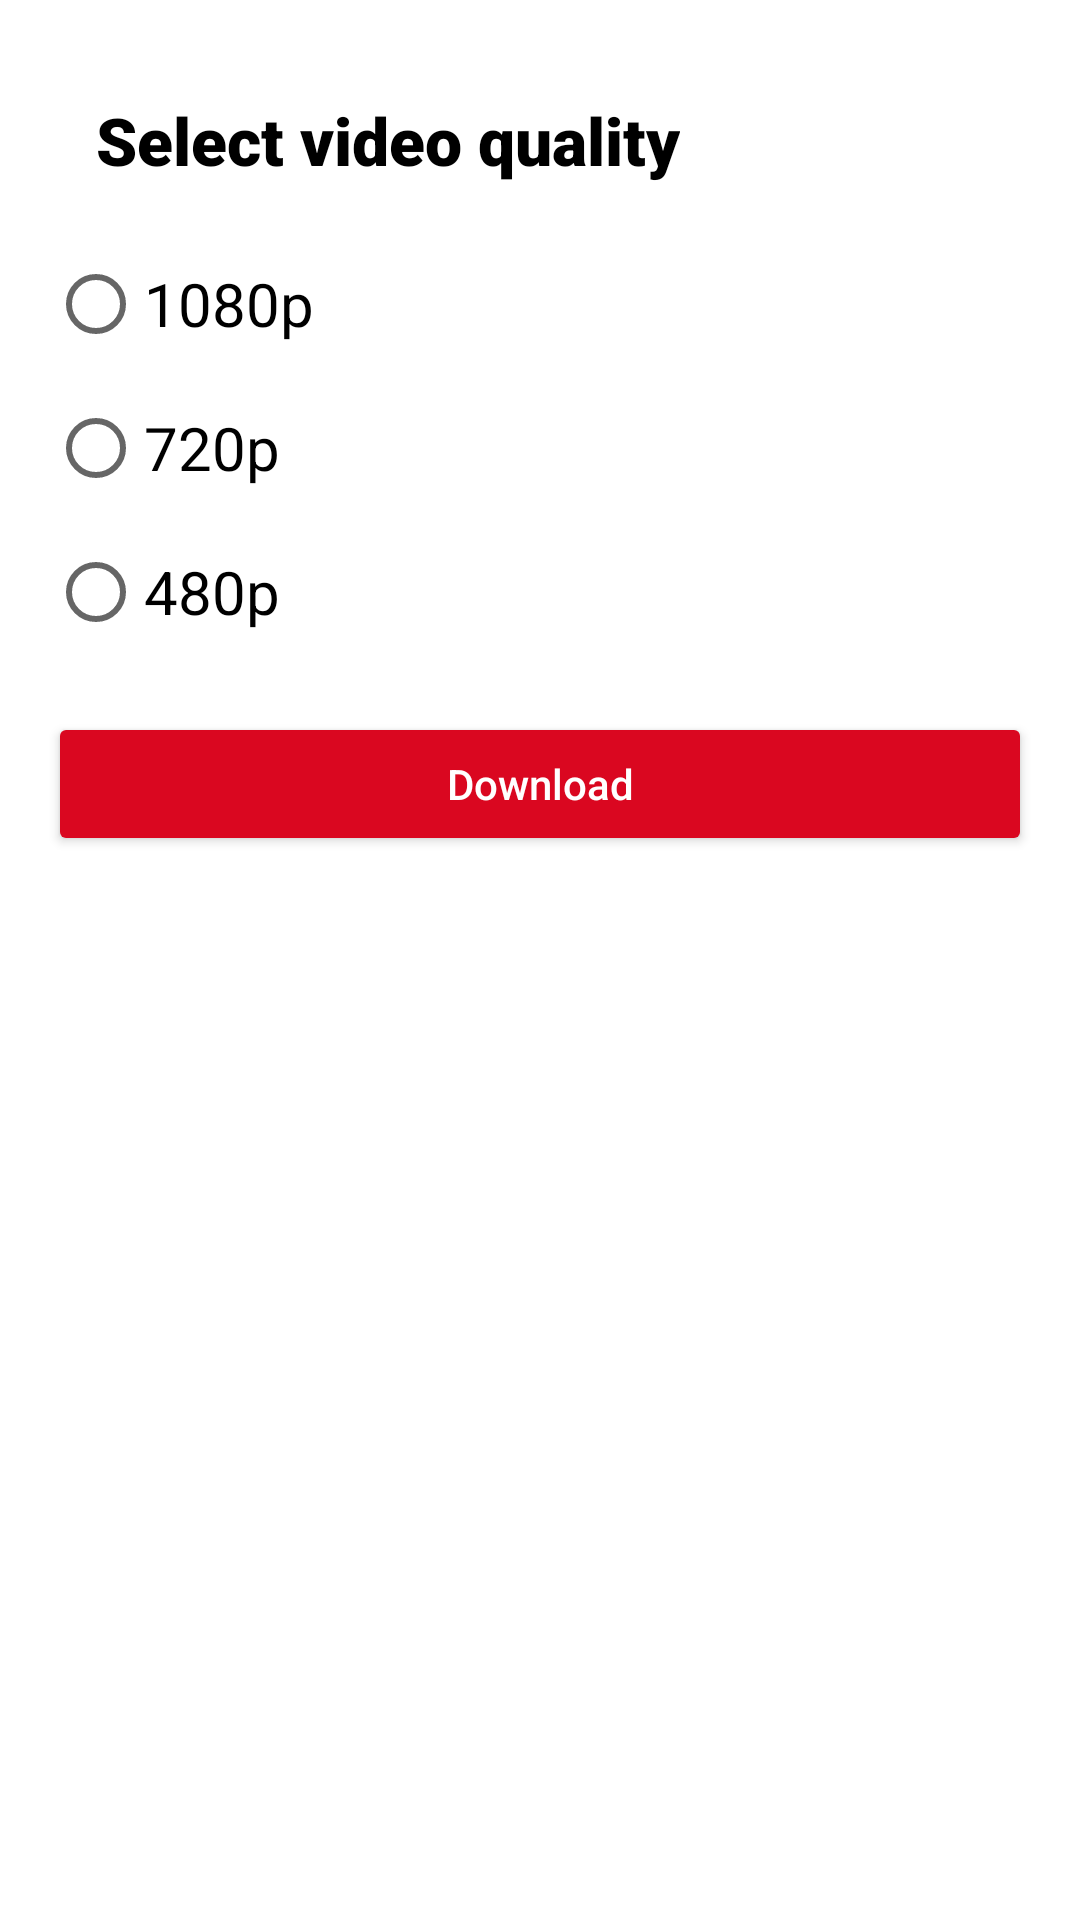

Android layout source for this screen:
<!-- AndroidManifest.xml: application theme Theme.Youtube_6month -->
<!-- res/layout/download.xml -->
<?xml version="1.0" encoding="utf-8"?>
<androidx.constraintlayout.widget.ConstraintLayout xmlns:android="http://schemas.android.com/apk/res/android"
    android:layout_width="287dp"
    android:layout_height="350dp"
    xmlns:tools="http://schemas.android.com/tools">
    
    <LinearLayout
        android:layout_width="match_parent"
        android:layout_height="wrap_content"
        android:orientation="vertical"
        android:padding="16dp"
        tools:ignore="MissingConstraints">

        <TextView
            android:id="@+id/tv_title"
            android:layout_width="wrap_content"
            android:layout_height="wrap_content"
            android:layout_margin="16dp"
            android:fontFamily="sans-serif-black"
            android:text="@string/Select_video_quality"
            android:textColor="@color/black"
            android:textSize="22sp" />

        <RadioGroup
            android:id="@+id/radioGroup"
            android:layout_width="match_parent"
            android:layout_height="wrap_content"
            android:orientation="vertical">

            <RadioButton
                android:id="@+id/radioButton1080"
                android:layout_width="match_parent"
                android:layout_height="wrap_content"
                android:text="@string/_1080"
                android:textSize="20sp"/>

            <RadioButton
                android:id="@+id/radioButton720"
                android:layout_width="match_parent"
                android:layout_height="wrap_content"
                android:text="@string/_720"
                android:textSize="20sp"/>

            <RadioButton
                android:selectAllOnFocus="true"
                android:id="@+id/radioButton480"
                android:layout_width="match_parent"
                android:layout_height="wrap_content"
                android:text="@string/_480"
                android:textSize="20sp"/>

            <Button
                android:id="@+id/btn_download"
                android:layout_width="match_parent"
                android:layout_height="wrap_content"
                android:text="@string/download_"
                android:textAllCaps="false"
                android:textColor="@color/white"
                android:backgroundTint="@color/red"
                android:layout_marginTop="16dp" />



        </RadioGroup>
    </LinearLayout>

</androidx.constraintlayout.widget.ConstraintLayout>
<!-- resources referenced by this layout -->
<resources>
  <color name="black">#FF000000</color>
  <color name="red">#DA0720</color>
  <color name="white">#FFFFFFFF</color>
  <string name="Select_video_quality">Select video quality</string>
  <string name="_1080">1080p</string>
  <string name="_480">480p</string>
  <string name="_720">720p</string>
  <string name="download_">Download</string>
  <style name="Theme.Youtube_6month" parent="Theme.MaterialComponents.DayNight.NoActionBar">
          
          <item name="colorPrimary">@color/purple_500</item>
          <item name="colorPrimaryVariant">@color/purple_700</item>
          <item name="colorOnPrimary">@color/white</item>
          
          <item name="colorSecondary">@color/teal_200</item>
          <item name="colorSecondaryVariant">@color/teal_700</item>
          <item name="colorOnSecondary">@color/black</item>
          
          <item name="android:statusBarColor">?attr/colorPrimaryVariant</item>
          
      </style>
  <color name="purple_500">#FF6200EE</color>
  <color name="purple_700">#FF3700B3</color>
  <color name="teal_200">#FF03DAC5</color>
  <color name="teal_700">#FF018786</color>
</resources>
